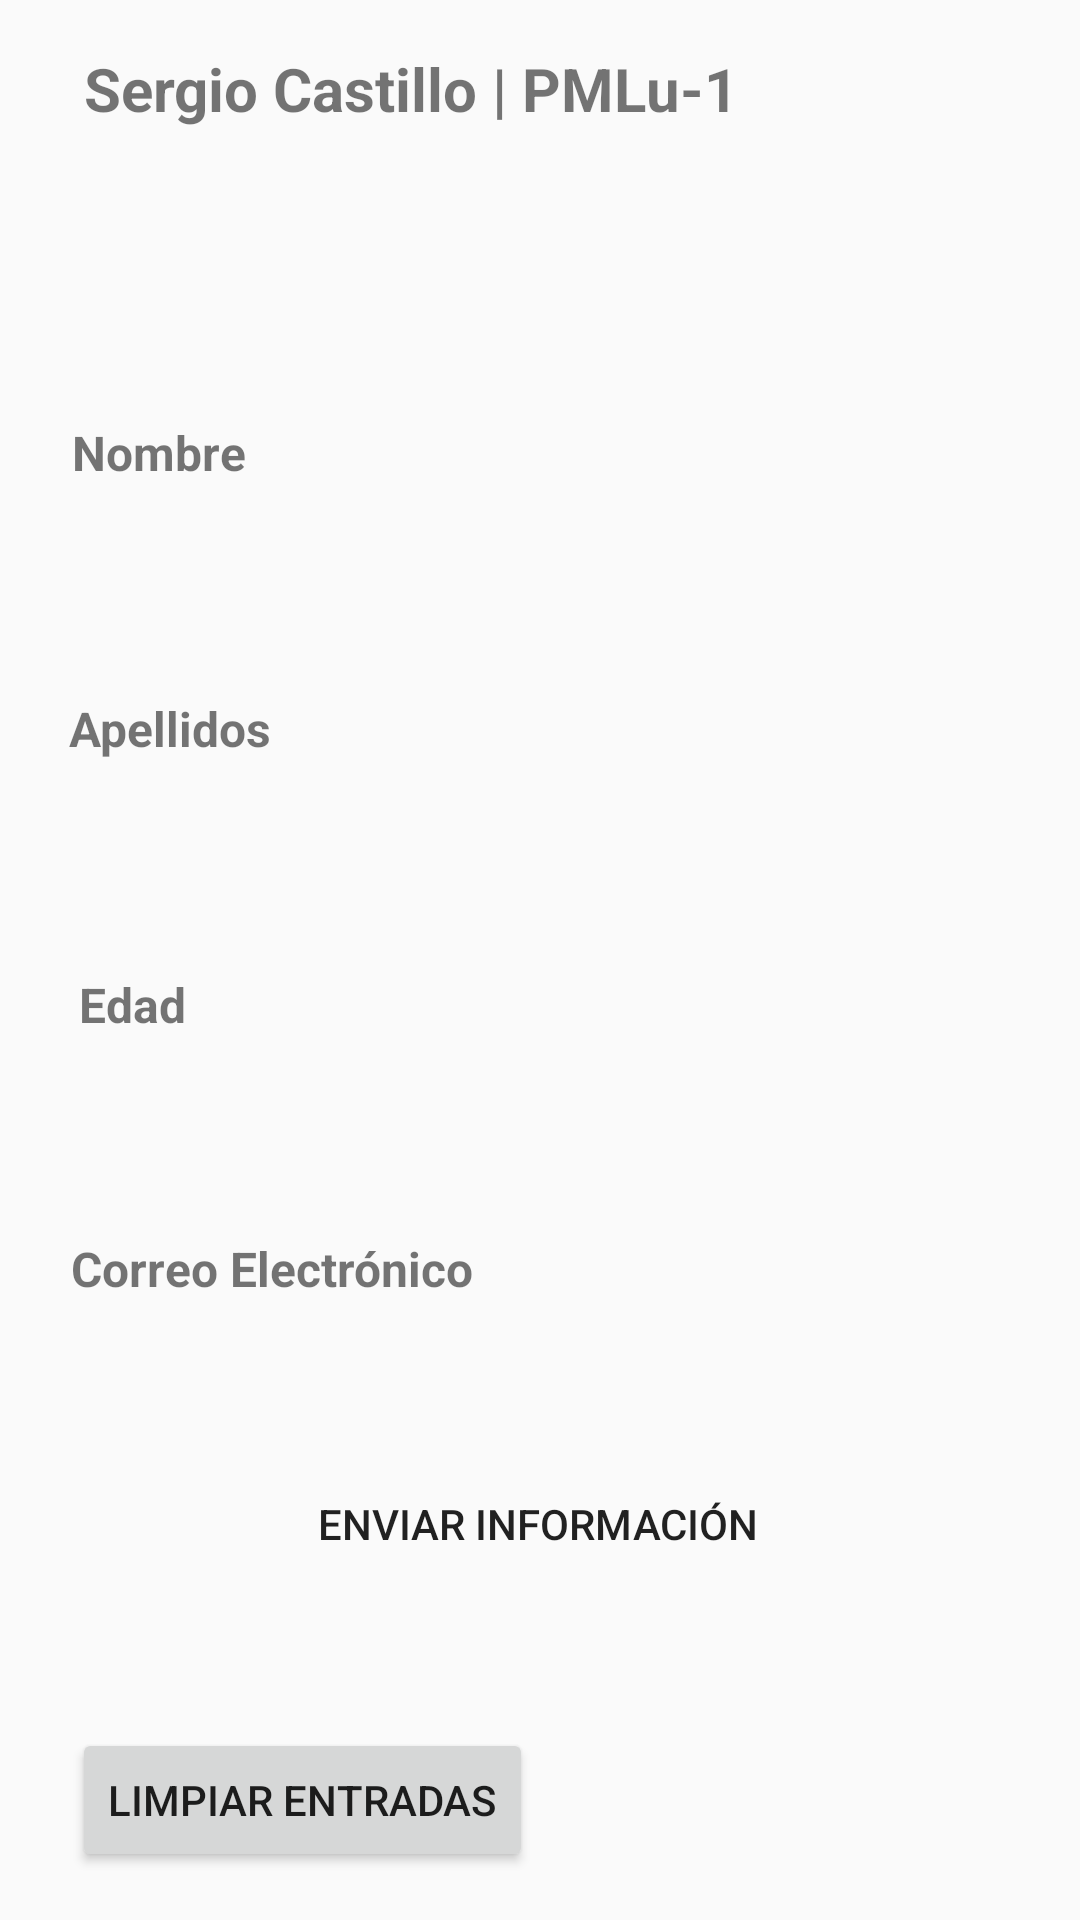

Here is an Android app screen rendered from its layout file. Give the layout XML and the strings, colors and styles it references.
<!-- AndroidManifest.xml: application theme Theme.Ejercicio1_2 -->
<!-- res/layout/activity_main.xml -->
<?xml version="1.0" encoding="utf-8"?>
<android.support.constraint.ConstraintLayout xmlns:android="http://schemas.android.com/apk/res/android"
    xmlns:app="http://schemas.android.com/apk/res-auto"
    xmlns:tools="http://schemas.android.com/tools"
    android:layout_width="match_parent"
    android:layout_height="match_parent"
    tools:context=".MainActivity">

    <TextView
        android:id="@+id/textView7"
        android:layout_width="wrap_content"
        android:layout_height="wrap_content"
        android:layout_marginTop="412dp"
        android:text="@string/label4"
        android:textSize="16sp"
        android:textStyle="bold"
        app:layout_constraintEnd_toEndOf="parent"
        app:layout_constraintHorizontal_bias="0.104"
        app:layout_constraintStart_toStartOf="parent"
        app:layout_constraintTop_toTopOf="parent" />

    <TextView
        android:id="@+id/textView6"
        android:layout_width="wrap_content"
        android:layout_height="wrap_content"
        android:layout_marginTop="324dp"
        android:text="@string/label3"
        android:textSize="16sp"
        android:textStyle="bold"
        app:layout_constraintEnd_toEndOf="parent"
        app:layout_constraintHorizontal_bias="0.081"
        app:layout_constraintStart_toStartOf="parent"
        app:layout_constraintTop_toTopOf="parent" />

    <TextView
        android:id="@+id/textView2"
        android:layout_width="wrap_content"
        android:layout_height="wrap_content"
        android:layout_marginTop="232dp"
        android:text="@string/label2"
        android:textSize="16sp"
        android:textStyle="bold"
        app:layout_constraintEnd_toEndOf="parent"
        app:layout_constraintHorizontal_bias="0.079"
        app:layout_constraintStart_toStartOf="parent"
        app:layout_constraintTop_toTopOf="parent" />

    <TextView
        android:id="@+id/textView"
        android:layout_width="wrap_content"
        android:layout_height="wrap_content"
        android:layout_marginTop="140dp"
        android:text="@string/label1"
        android:textSize="16sp"
        android:textStyle="bold"
        app:layout_constraintEnd_toEndOf="parent"
        app:layout_constraintHorizontal_bias="0.079"
        app:layout_constraintStart_toStartOf="parent"
        app:layout_constraintTop_toTopOf="parent" />

    <TextView
        android:id="@+id/textView3"
        android:layout_width="wrap_content"
        android:layout_height="wrap_content"
        android:layout_marginStart="28dp"
        android:layout_marginTop="16dp"
        android:text="@string/firma"
        android:textSize="20sp"
        android:textStyle="bold"
        app:layout_constraintStart_toStartOf="parent"
        app:layout_constraintTop_toTopOf="parent" />

    <Button
        android:id="@+id/button5"
        android:layout_width="162dp"
        android:layout_height="48dp"
        android:layout_marginBottom="108dp"
        android:background="@color/sunflower"
        android:text="@string/label5"
        app:layout_constraintBottom_toBottomOf="parent"
        app:layout_constraintEnd_toEndOf="parent"
        app:layout_constraintHorizontal_bias="0.497"
        app:layout_constraintStart_toStartOf="parent" />

    <EditText
        android:id="@+id/editTextTextPersonName"
        android:layout_width="350dp"
        android:layout_height="48dp"
        android:layout_marginTop="4dp"
        android:background="@color/skyblue"
        android:ems="10"
        android:inputType="textPersonName"
        app:layout_constraintEnd_toEndOf="parent"
        app:layout_constraintStart_toStartOf="parent"
        app:layout_constraintTop_toBottomOf="@+id/textView"
        tools:ignore="SpeakableTextPresentCheck" />

    <EditText
        android:id="@+id/editTextTextPersonName2"
        android:layout_width="350dp"
        android:layout_height="48dp"
        android:layout_marginTop="4dp"
        android:background="@color/skyblue"
        android:ems="10"
        android:inputType="textPersonName"
        app:layout_constraintEnd_toEndOf="parent"
        app:layout_constraintHorizontal_bias="0.508"
        app:layout_constraintStart_toStartOf="parent"
        app:layout_constraintTop_toBottomOf="@+id/textView2"
        tools:ignore="SpeakableTextPresentCheck" />

    <EditText
        android:id="@+id/editTextNumber"
        android:layout_width="350dp"
        android:layout_height="48dp"
        android:layout_marginTop="6dp"
        android:background="@color/skyblue"
        android:ems="10"
        android:inputType="number"
        app:layout_constraintEnd_toEndOf="parent"
        app:layout_constraintHorizontal_bias="0.508"
        app:layout_constraintStart_toStartOf="parent"
        app:layout_constraintTop_toBottomOf="@+id/textView6"
        tools:ignore="SpeakableTextPresentCheck" />

    <EditText
        android:id="@+id/editTextTextEmailAddress"
        android:layout_width="350dp"
        android:layout_height="48dp"
        android:layout_marginTop="4dp"
        android:background="@color/skyblue"
        android:ems="10"
        android:inputType="textEmailAddress"
        app:layout_constraintEnd_toEndOf="parent"
        app:layout_constraintHorizontal_bias="0.508"
        app:layout_constraintStart_toStartOf="parent"
        app:layout_constraintTop_toBottomOf="@+id/textView7"
        tools:ignore="SpeakableTextPresentCheck" />

    <Button
        android:id="@+id/button6"
        android:layout_width="wrap_content"
        android:layout_height="wrap_content"
        android:layout_marginStart="24dp"
        android:layout_marginBottom="16dp"
        android:text="@string/btn_limpiar"
        app:layout_constraintBottom_toBottomOf="parent"
        app:layout_constraintStart_toStartOf="parent" />

</android.support.constraint.ConstraintLayout>
<!-- resources referenced by this layout -->
<resources>
  <string name="btn_limpiar">Limpiar Entradas</string>
  <string name="firma">Sergio Castillo | PMLu-1</string>
  <string name="label1">Nombre</string>
  <string name="label2">Apellidos</string>
  <string name="label3">Edad</string>
  <string name="label4">Correo Electrónico</string>
  <string name="label5">Enviar Información</string>
  <style name="Theme.Ejercicio1_2" parent="Theme.AppCompat.Light.DarkActionBar">
          
          <item name="colorPrimary">@color/purple_500</item>
          <item name="colorPrimaryDark">@color/purple_700</item>
          <item name="colorAccent">@color/teal_200</item>
          
      </style>
  <!-- not gathered from this repository: default colours our renderer supplied (Android Studio template values) -->
  <color name="purple_500">#FF6200EE</color>
  <color name="purple_700">#FF3700B3</color>
  <color name="teal_200">#FF03DAC5</color>
</resources>
